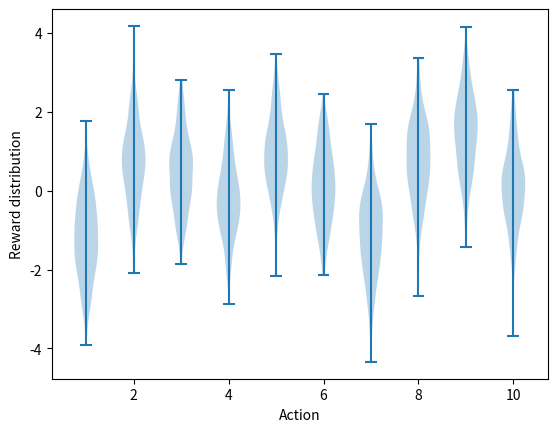

Write the Python code that produced this figure. (Note: this script raises an exception after producing the figure.)
#######################################################################
# Copyright (C)                                                       #
# 2016-2018 Shangtong Zhang(zhangshangtong.cpp@gmail.com)             #
# 2016 Tian Jun(tianjun.cpp@gmail.com)                                #
# 2016 Artem Oboturov(oboturov@gmail.com)                             #
# 2016 Kenta Shimada(hyperkentakun@gmail.com)                         #
# Permission given to modify the code as long as you keep this        #
# declaration at the top                                              #
#######################################################################

import matplotlib
matplotlib.use('Agg')
import matplotlib.pyplot as plt
import numpy as np
from tqdm import tqdm

class Bandit:
    # @k_arm: # of arms
    # @epsilon: probability for exploration in epsilon-greedy algorithm
    # @initial: initial estimation for each action
    # @step_size: constant step size for updating estimations
    # @sample_averages: if True, use sample averages to update estimations instead of constant step size
    # @UCB_param: if not None, use UCB algorithm to select action
    # @gradient: if True, use gradient based bandit algorithm
    # @gradient_baseline: if True, use average reward as baseline for gradient based bandit algorithm
    def __init__(self, k_arm=10, epsilon=0., initial=0., step_size=0.1, sample_averages=False, UCB_param=None,
                 gradient=False, gradient_baseline=False, true_reward=0.):
        self.k = k_arm
        self.step_size = step_size
        self.sample_averages = sample_averages
        self.indices = np.arange(self.k)
        self.time = 0
        self.UCB_param = UCB_param
        self.gradient = gradient
        self.gradient_baseline = gradient_baseline
        self.average_reward = 0
        self.true_reward = true_reward
        self.epsilon = epsilon
        self.initial = initial

    def reset(self):
        # real reward for each action
        self.q_true = np.random.randn(self.k) + self.true_reward

        # estimation for each action
        self.q_estimation = np.zeros(self.k) + self.initial

        # # of chosen times for each action
        self.action_count = np.zeros(self.k)

        self.best_action = np.argmax(self.q_true)

    # get an action for this bandit
    # 根据不同的方法选择赌博摇臂机
    def act(self):
        # 当概率小于epslion的时候，我们随机选择一个。
        if np.random.rand() < self.epsilon:
            return np.random.choice(self.indices)

        if self.UCB_param is not None:
            # 选择UCB来进行选择当前的action。 公式2.8
            UCB_estimation = self.q_estimation + \
                     self.UCB_param * np.sqrt(np.log(self.time + 1) / (self.action_count + 1e-5))
            q_best = np.max(UCB_estimation)
            return np.random.choice([action for action, q in enumerate(UCB_estimation) if q == q_best])

        if self.gradient:
            exp_est = np.exp(self.q_estimation)
            self.action_prob = exp_est / np.sum(exp_est)
            return np.random.choice(self.indices, p=self.action_prob)

        return np.argmax(self.q_estimation)

    # take an action, update estimation for this action
    def step(self, action):
        # generate the reward under N(real reward, 1)
        reward = np.random.randn() + self.q_true[action]
        self.time += 1
        self.average_reward = (self.time - 1.0) / self.time * self.average_reward + reward / self.time
        self.action_count[action] += 1

        if self.sample_averages:
            # update estimation using sample averages
            # 这里的更新方式为公式2.3
            self.q_estimation[action] += 1.0 / self.action_count[action] * (reward - self.q_estimation[action])
        elif self.gradient:
            # 公式2.10来对q_estimation进行更新
            one_hot = np.zeros(self.k)
            one_hot[action] = 1
            if self.gradient_baseline:
                baseline = self.average_reward
            else:
                baseline = 0
            self.q_estimation = self.q_estimation + self.step_size * (reward - baseline) * (one_hot - self.action_prob)
        else:
            # update estimation with constant step size
            # 用公式2.4来进行更新
            self.q_estimation[action] += self.step_size * (reward - self.q_estimation[action])
        return reward

def simulate(runs, time, bandits):
    best_action_counts = np.zeros((len(bandits), runs, time))
    rewards = np.zeros(best_action_counts.shape)
    for i, bandit in enumerate(bandits):
        for r in tqdm(range(runs)):
            bandit.reset()
            for t in range(time):
                action = bandit.act()
                reward = bandit.step(action)
                rewards[i, r, t] = reward
                if action == bandit.best_action:
                    best_action_counts[i, r, t] = 1
    best_action_counts = best_action_counts.mean(axis=1)
    rewards = rewards.mean(axis=1)
    return best_action_counts, rewards

# 在赌博摇臂老虎机里面，每一个reward的分布。
def figure_2_1():
    plt.violinplot(dataset=np.random.randn(200,10) + np.random.randn(10))
    plt.xlabel("Action")
    plt.ylabel("Reward distribution")
    plt.savefig('../images/figure_2_1.png')
    plt.close()

# 在不同的epsilon的情况下，曲线分布。
def figure_2_2(runs=2000, time=1000):
    epsilons = [0, 0.1, 0.01]
    bandits = [Bandit(epsilon=eps, sample_averages=True) for eps in epsilons]
    best_action_counts, rewards = simulate(runs, time, bandits)

    plt.figure(figsize=(10, 20))

    plt.subplot(2, 1, 1)
    for eps, rewards in zip(epsilons, rewards):
        plt.plot(rewards, label='epsilon = %.02f' % (eps))
    plt.xlabel('steps')
    plt.ylabel('average reward')
    plt.legend()

    plt.subplot(2, 1, 2)
    for eps, counts in zip(epsilons, best_action_counts):
        plt.plot(counts, label='epsilon = %.02f' % (eps))
    plt.xlabel('steps')
    plt.ylabel('% optimal action')
    plt.legend()

    plt.savefig('../images/figure_2_2.png')
    plt.close()

# 不同的初始化方法
def figure_2_3(runs=2000, time=1000):
    bandits = []
    bandits.append(Bandit(epsilon=0, initial=5, step_size=0.1))
    bandits.append(Bandit(epsilon=0.1, initial=0, step_size=0.1))
    best_action_counts, _ = simulate(runs, time, bandits)

    plt.plot(best_action_counts[0], label='epsilon = 0, q = 5')
    plt.plot(best_action_counts[1], label='epsilon = 0.1, q = 0')
    plt.xlabel('Steps')
    plt.ylabel('% optimal action')
    plt.legend()

    plt.savefig('../images/figure_2_3.png')
    plt.close()

# 比较是否使用UCB 以及 贪心的方法。
def figure_2_4(runs=2000, time=1000):
    bandits = []
    bandits.append(Bandit(epsilon=0, UCB_param=2, sample_averages=True))
    bandits.append(Bandit(epsilon=0.1, sample_averages=True))
    _, average_rewards = simulate(runs, time, bandits)

    plt.plot(average_rewards[0], label='UCB c = 2')
    plt.plot(average_rewards[1], label='epsilon greedy epsilon = 0.1')
    plt.xlabel('Steps')
    plt.ylabel('Average reward')
    plt.legend()

    plt.savefig('../images/figure_2_4.png')
    plt.close()

def figure_2_5(runs=2000, time=1000):
    bandits = []
    bandits.append(Bandit(gradient=True, step_size=0.1, gradient_baseline=True, true_reward=4))
    bandits.append(Bandit(gradient=True, step_size=0.1, gradient_baseline=False, true_reward=4))
    bandits.append(Bandit(gradient=True, step_size=0.4, gradient_baseline=True, true_reward=4))
    bandits.append(Bandit(gradient=True, step_size=0.4, gradient_baseline=False, true_reward=4))
    best_action_counts, _ = simulate(runs, time, bandits)
    labels = ['alpha = 0.1, with baseline',
              'alpha = 0.1, without baseline',
              'alpha = 0.4, with baseline',
              'alpha = 0.4, without baseline']

    for i in range(0, len(bandits)):
        plt.plot(best_action_counts[i], label=labels[i])
    plt.xlabel('Steps')
    plt.ylabel('% Optimal action')
    plt.legend()

    plt.savefig('../images/figure_2_5.png')
    plt.close()

def figure_2_6(runs=2000, time=1000):
    labels = ['epsilon-greedy', 'gradient bandit',
              'UCB', 'optimistic initialization']
    generators = [lambda epsilon: Bandit(epsilon=epsilon, sample_averages=True),
                  lambda alpha: Bandit(gradient=True, step_size=alpha, gradient_baseline=True),
                  lambda coef: Bandit(epsilon=0, UCB_param=coef, sample_averages=True),
                  lambda initial: Bandit(epsilon=0, initial=initial, step_size=0.1)]
    parameters = [np.arange(-7, -1, dtype=np.float),
                  np.arange(-5, 2, dtype=np.float),
                  np.arange(-4, 3, dtype=np.float),
                  np.arange(-2, 3, dtype=np.float)]

    bandits = []
    for generator, parameter in zip(generators, parameters):
        for param in parameter:
            bandits.append(generator(pow(2, param)))

    _, average_rewards = simulate(runs, time, bandits)
    rewards = np.mean(average_rewards, axis=1)

    i = 0
    for label, parameter in zip(labels, parameters):
        l = len(parameter)
        plt.plot(parameter, rewards[i:i+l], label=label)
        i += l
    plt.xlabel('Parameter(2^x)')
    plt.ylabel('Average reward')
    plt.legend()

    plt.savefig('../images/figure_2_6.png')
    plt.close()

if __name__ == '__main__':
    figure_2_1()
    figure_2_2()
    figure_2_3()
    figure_2_4()
    figure_2_5()
    figure_2_6()
